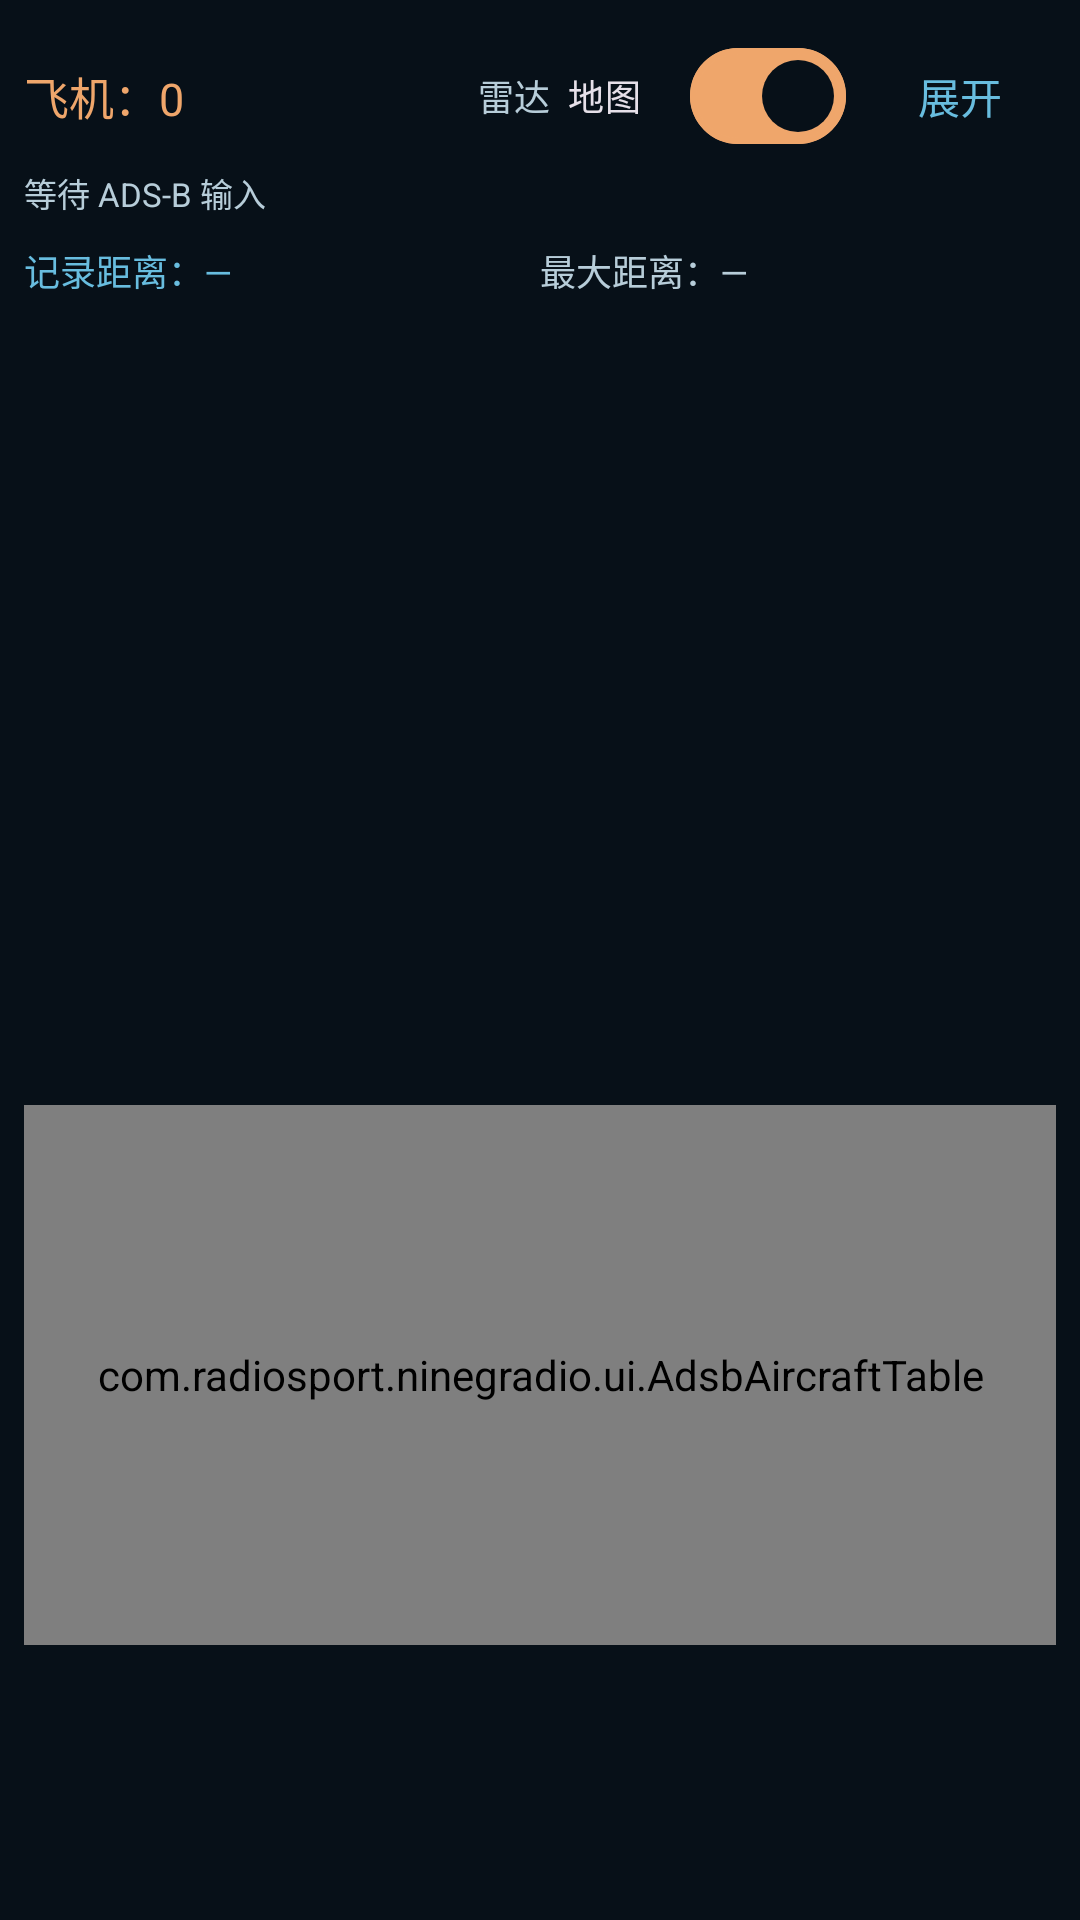

Write the Android layout XML for this screen, with the resource values it uses.
<!-- AndroidManifest.xml: application theme Theme.NineGRadio -->
<!-- res/layout/fragment_tab_adsb.xml -->
<?xml version="1.0" encoding="utf-8"?>
<LinearLayout xmlns:android="http://schemas.android.com/apk/res/android"
    android:layout_width="match_parent" android:layout_height="match_parent"
    android:orientation="vertical" android:padding="8dp">
    <LinearLayout android:layout_width="match_parent" android:layout_height="48dp" android:gravity="center_vertical">
        <TextView android:id="@+id/tvAdsbPanelCount" android:layout_width="0dp" android:layout_weight="1"
            android:layout_height="wrap_content" android:text="飞机：0" android:textColor="?attr/radioAccent" android:textSize="15sp"/>
        <TextView android:layout_width="wrap_content" android:layout_height="wrap_content"
            android:text="雷达" android:textColor="?attr/radioSecondary" android:textSize="12sp"/>
        <com.google.android.material.materialswitch.MaterialSwitch android:id="@+id/btnAdsbPanelMap"
            android:layout_width="wrap_content" android:layout_height="48dp" android:text="地图" android:checked="true"
            android:textSize="12sp" android:layout_marginHorizontal="6dp"/>
        <Button android:id="@+id/btnAdsbPanelFull" style="@style/RadioCompactButton" android:layout_width="64dp"
            android:layout_height="48dp" android:text="展开" android:contentDescription="展开接收面板"/>
    </LinearLayout>
    <TextView android:id="@+id/tvAdsbPanelStatus" android:layout_width="match_parent" android:layout_height="wrap_content"
        android:text="等待 ADS-B 输入" android:textColor="?attr/radioSecondary" android:textSize="11sp"/>
    <LinearLayout android:layout_width="match_parent" android:layout_height="36dp" android:gravity="center_vertical">
        <TextView android:id="@+id/tvAdsbRecordDistance" android:layout_width="0dp" android:layout_weight="1"
            android:layout_height="match_parent" android:gravity="center_vertical" android:text="记录距离：—"
            android:textSize="12sp" android:textColor="?attr/radioLink" android:clickable="true" android:focusable="true"
            android:contentDescription="历史最远接收距离，点击可清除记录"/>
        <TextView android:id="@+id/tvAdsbMaxDistance" android:layout_width="0dp" android:layout_weight="1"
            android:layout_height="match_parent" android:gravity="center_vertical" android:text="最大距离：—"
            android:textSize="12sp" android:textColor="?attr/radioSecondary"/>
    </LinearLayout>
    <FrameLayout android:id="@+id/adsbVisualization" android:layout_width="match_parent" android:layout_height="260dp">
        <com.radiosport.ninegradio.ui.AdsbRadarView android:id="@+id/adsbPanelRadar"
            android:layout_width="match_parent" android:layout_height="match_parent" android:visibility="gone"/>
        <FrameLayout android:id="@+id/adsbMapHost" android:layout_width="match_parent" android:layout_height="match_parent"/>
    </FrameLayout>
    <com.radiosport.ninegradio.ui.AdsbAircraftTable android:id="@+id/listAdsbPanelAircraft"
        android:layout_width="match_parent" android:layout_height="180dp" android:background="?attr/radioMain"
        />
</LinearLayout>
<!-- resources referenced by this layout -->
<resources>
  <style name="Theme.NineGRadio" parent="Theme.NineGRadio.Base" />
  <dimen name="radio_corner_button">24dp</dimen>
  <color name="radio_error">#FFB4AB</color>
  <color name="radio_on_error">#690005</color>
  <color name="radio_error_container">#93000A</color>
  <color name="radio_on_error_container">#FFDAD6</color>
  <style name="RadioMaterialSwitch" parent="Widget.Material3.CompoundButton.MaterialSwitch">
          <item name="android:minHeight">@dimen/radio_touch_target</item>
          <item name="android:textAppearance">@style/TextAppearance.Radio.Body</item>
          <item name="thumbTint">@color/radio_switch_thumb</item>
          <item name="trackTint">@color/radio_switch_track</item>
          <item name="trackDecorationTint">@color/radio_switch_outline</item>
      </style>
  <style name="ShapeAppearance.Radio.Small" parent="ShapeAppearance.Material3.Corner.Small">
          <item name="cornerSize">@dimen/radio_corner_small</item>
      </style>
  <style name="ShapeAppearance.Radio.Medium" parent="ShapeAppearance.Material3.Corner.Medium">
          <item name="cornerSize">@dimen/radio_corner_medium</item>
      </style>
  <style name="ShapeAppearance.Radio.Large" parent="ShapeAppearance.Material3.Corner.Large">
          <item name="cornerSize">@dimen/radio_corner_large</item>
      </style>
  <dimen name="radio_touch_target">48dp</dimen>
  <style name="TextAppearance.Radio.Body" parent="TextAppearance.Material3.BodyMedium">
          <item name="android:textColor">?attr/colorOnSurface</item>
      </style>
  <!-- drawable radio_seekbar_thumb (drawable) -->
  <shape xmlns:android="http://schemas.android.com/apk/res/android">
      <size android:width="@dimen/radio_slider_handle_width" android:height="@dimen/radio_slider_handle_height"/>
      <solid android:color="?attr/radioAccent"/>
      <corners android:radius="2dp"/>
  </shape>
  <dimen name="radio_corner_small">8dp</dimen>
  <dimen name="radio_corner_medium">12dp</dimen>
  <dimen name="radio_corner_large">16dp</dimen>
  <style name="RadioPreferenceItem" parent="Preference.Material">
          <item name="android:layout">@layout/radio_preference_row</item>
      </style>
  <style name="RadioPreferenceCategory" parent="Preference.Category.Material">
          <item name="android:layout">@layout/radio_preference_category</item>
      </style>
  <style name="RadioPreferenceSwitch" parent="Preference.SwitchPreferenceCompat.Material">
          <item name="android:layout">@layout/radio_preference_row</item>
          <item name="widgetLayout">@layout/radio_preference_switch</item>
      </style>
  <style name="RadioPreferenceList" parent="Preference.DialogPreference.Material">
          <item name="android:layout">@layout/radio_preference_row</item>
      </style>
  <style name="RadioPreferenceSeekBar" parent="Preference.SeekBarPreference.Material">
          <item name="android:background">@drawable/radio_settings_surface</item>
      </style>
  <!-- drawable radio_dialog_background (drawable) -->
  <shape xmlns:android="http://schemas.android.com/apk/res/android">
      <solid android:color="?attr/radioSurface"/>
      <corners android:radius="@dimen/radio_corner_dialog"/>
      <padding android:left="6dp" android:right="6dp" android:top="6dp" android:bottom="6dp"/>
  </shape>
  <style name="ShapeAppearance.Radio.Rounded" parent="ShapeAppearance.Material3.Corner.ExtraLarge">
          <item name="cornerFamily">rounded</item>
          <item name="cornerSize">@dimen/radio_corner_dialog</item>
      </style>
  <dimen name="radio_slider_track">8dp</dimen>
  <dimen name="radio_slider_handle_width">4dp</dimen>
  <dimen name="radio_slider_handle_height">28dp</dimen>
  <!-- drawable radio_settings_surface (drawable) -->
  <ripple xmlns:android="http://schemas.android.com/apk/res/android" android:color="?attr/colorControlHighlight">
      <item><shape><solid android:color="?attr/colorSurfaceContainerLow"/><corners android:radius="@dimen/radio_corner_large"/></shape></item>
  </ripple>
  <dimen name="radio_corner_dialog">28dp</dimen>
</resources>
